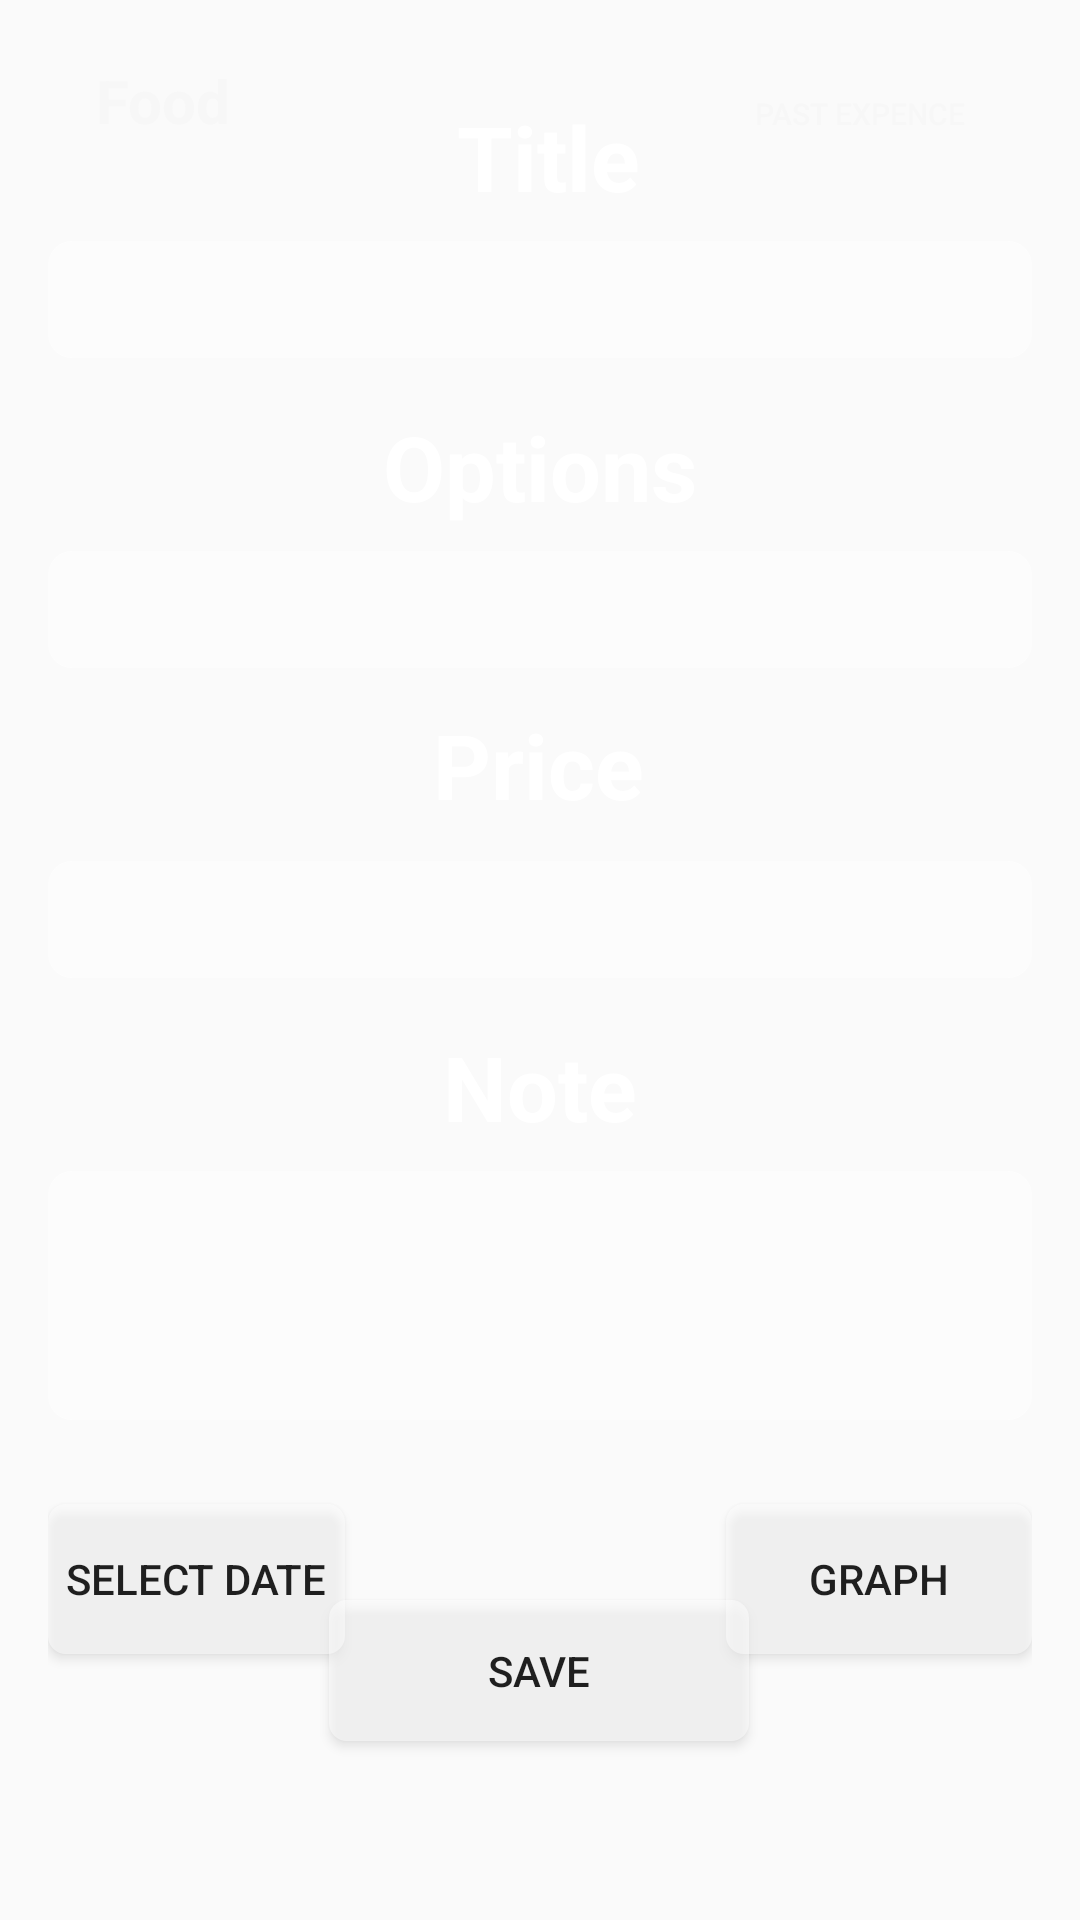

Layout XML and referenced resources for this Android screen:
<!-- AndroidManifest.xml: application theme AppTheme -->
<!-- res/layout/activity_food.xml -->
<?xml version="1.0" encoding="UTF-8"?>
<androidx.constraintlayout.widget.ConstraintLayout xmlns:android="http://schemas.android.com/apk/res/android"
    xmlns:app="http://schemas.android.com/apk/res-auto"
    xmlns:tools="http://schemas.android.com/tools"
    android:layout_width="match_parent"
    android:layout_height="match_parent"
    android:background="@drawable/good_morning_img"
   >

    <ImageView
        android:id="@+id/backgroundImageView"
        android:layout_width="match_parent"
        android:layout_height="match_parent"
        android:scaleType="centerCrop"
        app:layout_constraintBottom_toBottomOf="parent"
        app:layout_constraintEnd_toEndOf="parent"
        app:layout_constraintStart_toStartOf="parent"
        app:layout_constraintTop_toTopOf="parent"
        tools:src="@drawable/good_morning_img" />

    <androidx.constraintlayout.widget.ConstraintLayout
        android:layout_width="match_parent"
        android:layout_height="match_parent"
        android:padding="16dp">

    <Button
        android:id="@+id/foodpast"
        android:layout_width="102dp"
        android:layout_height="44dp"
        android:background="@drawable/buttonshapewhitebg"
        android:text="past expence"
        android:textColor="@color/bottomNavigationBackground"
        android:textSize="10sp"
        app:layout_constraintEnd_toEndOf="parent"
        app:layout_constraintHorizontal_bias="0.768"
        app:layout_constraintStart_toEndOf="@+id/foodtitleView"
        app:layout_constraintTop_toTopOf="parent" />

    <TextView
        android:id="@+id/foodcustom"
        android:layout_width="wrap_content"
        android:layout_height="wrap_content"
        android:layout_marginStart="16dp"
        android:layout_marginTop="4dp"
        android:layout_marginEnd="72dp"
        android:text="Food"
        android:textColor="@color/bottomNavigationBackground"
        android:textSize="20sp"
        android:textStyle="bold"
        app:layout_constraintEnd_toStartOf="@+id/foodtitleView"
        app:layout_constraintHorizontal_bias="0.0"
        app:layout_constraintStart_toStartOf="parent"
        app:layout_constraintTop_toTopOf="parent" />

    <TextView
        android:id="@+id/foodtitleView"
        android:layout_width="wrap_content"
        android:layout_height="wrap_content"
        android:layout_marginTop="16dp"
        android:text="Title"
        android:textColor="@color/whiteTextColor"
        android:textSize="30sp"
        android:textStyle="bold"
        app:layout_constraintEnd_toEndOf="parent"
        app:layout_constraintHorizontal_bias="0.511"
        app:layout_constraintStart_toStartOf="parent"
        app:layout_constraintTop_toTopOf="parent" />

    <EditText
        android:id="@+id/foodtitleEditText"
        android:padding="4dp"
        android:layout_width="0dp"
        android:layout_height="39dp"
        android:layout_marginTop="8dp"
        android:background="@drawable/glass_morph"
        android:visibility="visible"
        app:layout_constraintEnd_toEndOf="parent"
        app:layout_constraintStart_toStartOf="parent"
        app:layout_constraintTop_toBottomOf="@+id/foodtitleView"
        tools:visibility="visible" />

    <TextView
        android:id="@+id/foodoptionsTextView"
        android:layout_width="wrap_content"
        android:layout_height="wrap_content"
        android:layout_marginTop="16dp"
        android:text="Options"
        android:textColor="@color/whiteTextColor"
        android:textSize="30sp"
        android:textStyle="bold"
        app:layout_constraintEnd_toEndOf="parent"
        app:layout_constraintStart_toStartOf="parent"
        app:layout_constraintTop_toBottomOf="@+id/foodtitleEditText" />

    <Spinner
        android:id="@+id/foodoptionsSpinner"
        android:layout_width="0dp"
        android:layout_height="39dp"
        android:layout_marginTop="8dp"
        android:background="@drawable/glass_morph"
        app:layout_constraintEnd_toEndOf="parent"
        app:layout_constraintStart_toStartOf="parent"
        app:layout_constraintTop_toBottomOf="@+id/foodoptionsTextView" />

    <TextView
        android:id="@+id/foodpriceTextView"
        android:layout_width="wrap_content"
        android:layout_height="wrap_content"
        android:layout_marginTop="12dp"
        android:text="Price"
        android:textColor="@color/whiteTextColor"
        android:textSize="30sp"
        android:textStyle="bold"
        app:layout_constraintEnd_toEndOf="parent"
        app:layout_constraintHorizontal_bias="0.498"
        app:layout_constraintStart_toStartOf="parent"
        app:layout_constraintTop_toBottomOf="@+id/foodoptionsSpinner" />

    <EditText
        android:id="@+id/foodpriceEditText"
        android:layout_width="0dp"
        android:layout_height="39dp"
        android:layout_marginTop="12dp"
        android:background="@drawable/glass_morph"
        android:inputType="numberDecimal"
        android:padding="4dp"
        app:layout_constraintEnd_toEndOf="parent"
        app:layout_constraintStart_toStartOf="parent"
        app:layout_constraintTop_toBottomOf="@+id/foodpriceTextView" />


    <TextView
        android:id="@+id/foodnoteTextView"
        android:layout_width="wrap_content"
        android:layout_height="wrap_content"
        android:layout_marginTop="16dp"
        android:text="Note"
        android:textColor="@color/whiteTextColor"
        android:textSize="30sp"
        android:textStyle="bold"
        app:layout_constraintEnd_toEndOf="parent"
        app:layout_constraintStart_toStartOf="parent"
        app:layout_constraintTop_toBottomOf="@+id/foodpriceEditText" />

    <EditText
        android:id="@+id/foodnoteEditText"
        android:layout_width="0dp"
        android:layout_height="83dp"
        android:layout_marginTop="8dp"
        android:background="@drawable/glass_morph"
        android:padding="4dp"
        app:layout_constraintEnd_toEndOf="parent"
        app:layout_constraintStart_toStartOf="parent"
        app:layout_constraintTop_toBottomOf="@+id/foodnoteTextView" />

    <DatePicker
        android:id="@+id/fooddatePicker"
        android:layout_width="0dp"
        android:layout_height="wrap_content"
        android:layout_marginTop="8dp"
        app:layout_constraintEnd_toEndOf="parent"
        app:layout_constraintStart_toStartOf="parent"
        app:layout_constraintTop_toBottomOf="@+id/foodsaveButton"
        android:visibility="gone" />

    <Button
        android:id="@+id/showDatePickerButton"
        android:layout_width="99dp"
        android:layout_height="50dp"
        android:layout_marginTop="28dp"
        android:background="@drawable/blurry_background"
        android:text="Select Date"
        app:layout_constraintEnd_toEndOf="parent"
        app:layout_constraintHorizontal_bias="0.0"
        app:layout_constraintStart_toStartOf="parent"
        app:layout_constraintTop_toBottomOf="@+id/foodnoteEditText" />

    <Button
        android:id="@+id/graphfood"
        android:layout_width="102dp"
        android:layout_height="50dp"
        android:layout_marginTop="28dp"
        android:background="@drawable/blurry_background"
        android:text="graph"
        app:layout_constraintEnd_toEndOf="parent"
        app:layout_constraintHorizontal_bias="1.0"
        app:layout_constraintStart_toStartOf="parent"
        app:layout_constraintTop_toBottomOf="@+id/foodnoteEditText" />

    <Button
        android:id="@+id/foodsaveButton"
        android:layout_width="140dp"
        android:layout_height="47dp"
        android:layout_marginTop="60dp"
        android:background="@drawable/blurry_background"
        android:text="Save"
        app:layout_constraintEnd_toEndOf="parent"
        app:layout_constraintHorizontal_bias="0.498"
        app:layout_constraintStart_toStartOf="parent"
        app:layout_constraintTop_toBottomOf="@+id/foodnoteEditText" />
</androidx.constraintlayout.widget.ConstraintLayout>
</androidx.constraintlayout.widget.ConstraintLayout>
<!-- resources referenced by this layout -->
<resources>
  <color name="bottomNavigationBackground">#F7F7F7</color>
  <color name="whiteTextColor">#fff</color>
  <!-- drawable blurry_background (drawable) -->
  <?xml version="1.0" encoding="utf-8"?>
  <shape xmlns:android="http://schemas.android.com/apk/res/android">
      <solid android:color="#80FFFFFF" /> <corners android:radius="6dp" />
  </shape>
  <!-- drawable glass_morph (drawable) -->
  <?xml version="1.0" encoding="utf-8"?>
  <shape xmlns:android="http://schemas.android.com/apk/res/android"
      android:shape="rectangle">
  
      <corners android:radius="8dp" />
  
      <solid android:color="#80FFFFFF" /> 
  
      <padding
          android:bottom="0dp"
          android:left="0dp"
          android:right="0dp"
          android:top="0dp" />
  
      <size
          android:height="170dp"
          android:width="300dp" />
  
  </shape>
  <style name="AppTheme" parent="Theme.AppCompat.Light.DarkActionBar">
          
          <item name="colorPrimary">@color/colorPrimary</item>
          <item name="colorPrimaryDark">@color/colorPrimaryDark</item>
          <item name="colorAccent">@color/colorAccent</item>
      </style>
  <color name="colorPrimary">#FCFCFC</color>
  <color name="colorPrimaryDark">#2A2E43</color>
  <color name="colorAccent">#FF402D</color>
</resources>
